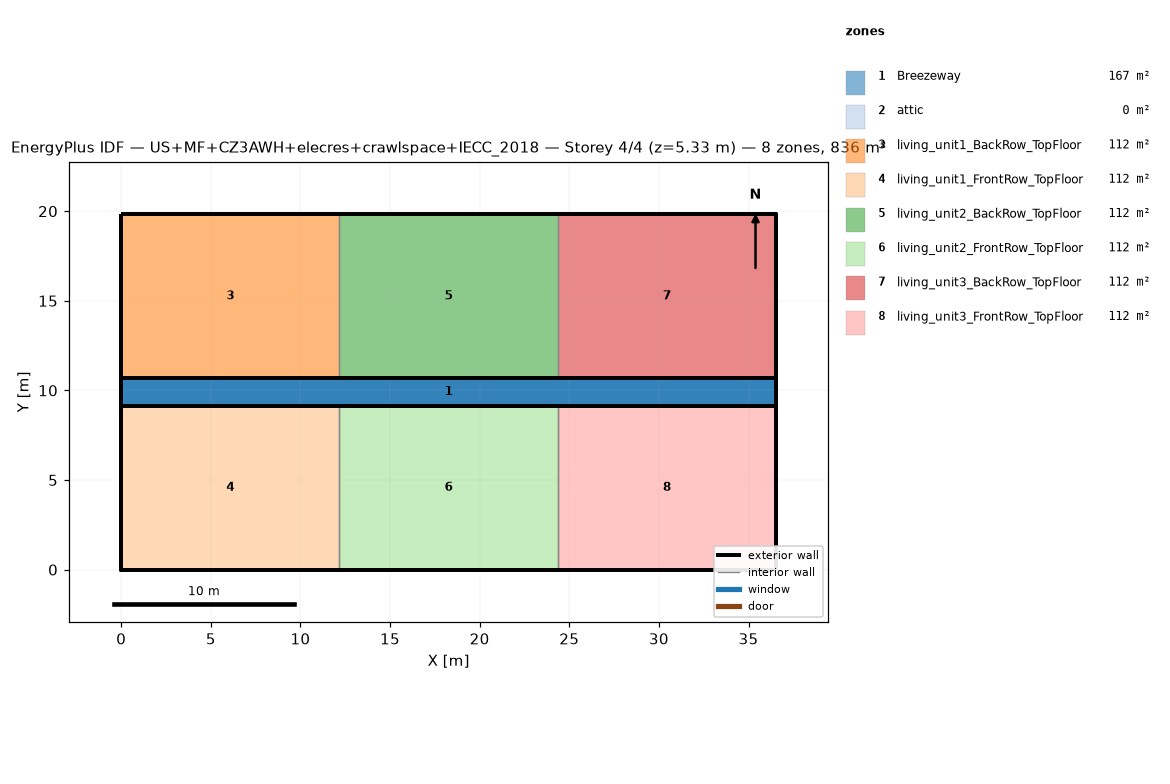
=== STOREY PLAN SPEC (per zone: floor XY polygon, exterior-wall plan segments, windows/doors) ===
zone 1: Breezeway  (167.0 m²)
  floor: (36.54, 9.16) (0.00, 9.16) (0.00, 10.68) (36.54, 10.68)
  floor: (36.54, 9.16) (0.00, 9.16) (0.00, 10.68) (36.54, 10.68)
  floor: (36.54, 9.16) (0.00, 9.16) (0.00, 10.68) (36.54, 10.68)
zone 2: attic  (0.0 m²)
  exterior wall: (36.54, 0.00) – (36.54, 19.84) – (36.54, 9.92)  [29.8 m]
  exterior wall: (0.00, 19.84) – (0.00, 0.00) – (0.00, 9.92)  [29.8 m]
zone 3: living_unit1_BackRow_TopFloor  (111.5 m²)
  floor: (12.18, 10.68) (0.00, 10.68) (0.00, 19.84) (12.18, 19.84)
  exterior wall: (12.18, 19.84) – (0.00, 19.84)  [12.2 m]
  exterior wall: (0.00, 19.84) – (0.00, 10.68)  [9.2 m]
  exterior wall: (0.00, 10.68) – (12.18, 10.68)  [12.2 m]
  interior walls: 1
zone 4: living_unit1_FrontRow_TopFloor  (111.5 m²)
  floor: (12.18, 0.00) (0.00, 0.00) (0.00, 9.16) (12.18, 9.16)
  exterior wall: (0.00, 0.00) – (12.18, 0.00)  [12.2 m]
  exterior wall: (0.00, 9.16) – (0.00, 0.00)  [9.2 m]
  exterior wall: (12.18, 9.16) – (0.00, 9.16)  [12.2 m]
  interior walls: 1
zone 5: living_unit2_BackRow_TopFloor  (111.5 m²)
  floor: (24.36, 10.68) (12.18, 10.68) (12.18, 19.84) (24.36, 19.84)
  exterior wall: (12.18, 10.68) – (24.36, 10.68)  [12.2 m]
  exterior wall: (24.36, 19.84) – (12.18, 19.84)  [12.2 m]
  interior walls: 2
zone 6: living_unit2_FrontRow_TopFloor  (111.5 m²)
  floor: (24.36, 0.00) (12.18, 0.00) (12.18, 9.16) (24.36, 9.16)
  exterior wall: (12.18, 0.00) – (24.36, 0.00)  [12.2 m]
  exterior wall: (24.36, 9.16) – (12.18, 9.16)  [12.2 m]
  interior walls: 2
zone 7: living_unit3_BackRow_TopFloor  (111.5 m²)
  floor: (36.54, 10.68) (24.36, 10.68) (24.36, 19.84) (36.54, 19.84)
  exterior wall: (36.54, 10.68) – (36.54, 19.84)  [9.2 m]
  exterior wall: (36.54, 19.84) – (24.36, 19.84)  [12.2 m]
  exterior wall: (24.36, 10.68) – (36.54, 10.68)  [12.2 m]
  interior walls: 1
zone 8: living_unit3_FrontRow_TopFloor  (111.5 m²)
  floor: (36.54, 0.00) (24.36, 0.00) (24.36, 9.16) (36.54, 9.16)
  exterior wall: (24.36, 0.00) – (36.54, 0.00)  [12.2 m]
  exterior wall: (36.54, 0.00) – (36.54, 9.16)  [9.2 m]
  exterior wall: (36.54, 9.16) – (24.36, 9.16)  [12.2 m]
  interior walls: 1

=== DERIVED (storey summary) ===
Building: US+MF+CZ3AWH+elecres+crawlspace+IECC_2018
Storey: 4 of 4  (floor level z = 5.33 m)
Storey gross floor area: 836.2 m²
Zones on this storey: 8
  - Breezeway: floor 167.0 m²
  - attic: floor 0.0 m²; exterior wall 59.5 m (81.9 m²); WWR 0.0%
  - living_unit1_BackRow_TopFloor: floor 111.5 m²; exterior wall 33.5 m (86.9 m²); WWR 0.0%
  - living_unit1_FrontRow_TopFloor: floor 111.5 m²; exterior wall 33.5 m (86.9 m²); WWR 0.0%
  - living_unit2_BackRow_TopFloor: floor 111.5 m²; exterior wall 24.4 m (63.1 m²); WWR 0.0%
  - living_unit2_FrontRow_TopFloor: floor 111.5 m²; exterior wall 24.4 m (63.1 m²); WWR 0.0%
  - living_unit3_BackRow_TopFloor: floor 111.5 m²; exterior wall 33.5 m (86.9 m²); WWR 0.0%
  - living_unit3_FrontRow_TopFloor: floor 111.5 m²; exterior wall 33.5 m (86.9 m²); WWR 0.0%
Zone adjacency (shared interzone walls):
  - living_unit1_BackRow_TopFloor ↔ living_unit2_BackRow_TopFloor
  - living_unit1_FrontRow_TopFloor ↔ living_unit2_FrontRow_TopFloor
  - living_unit2_BackRow_TopFloor ↔ living_unit3_BackRow_TopFloor
  - living_unit2_FrontRow_TopFloor ↔ living_unit3_FrontRow_TopFloor